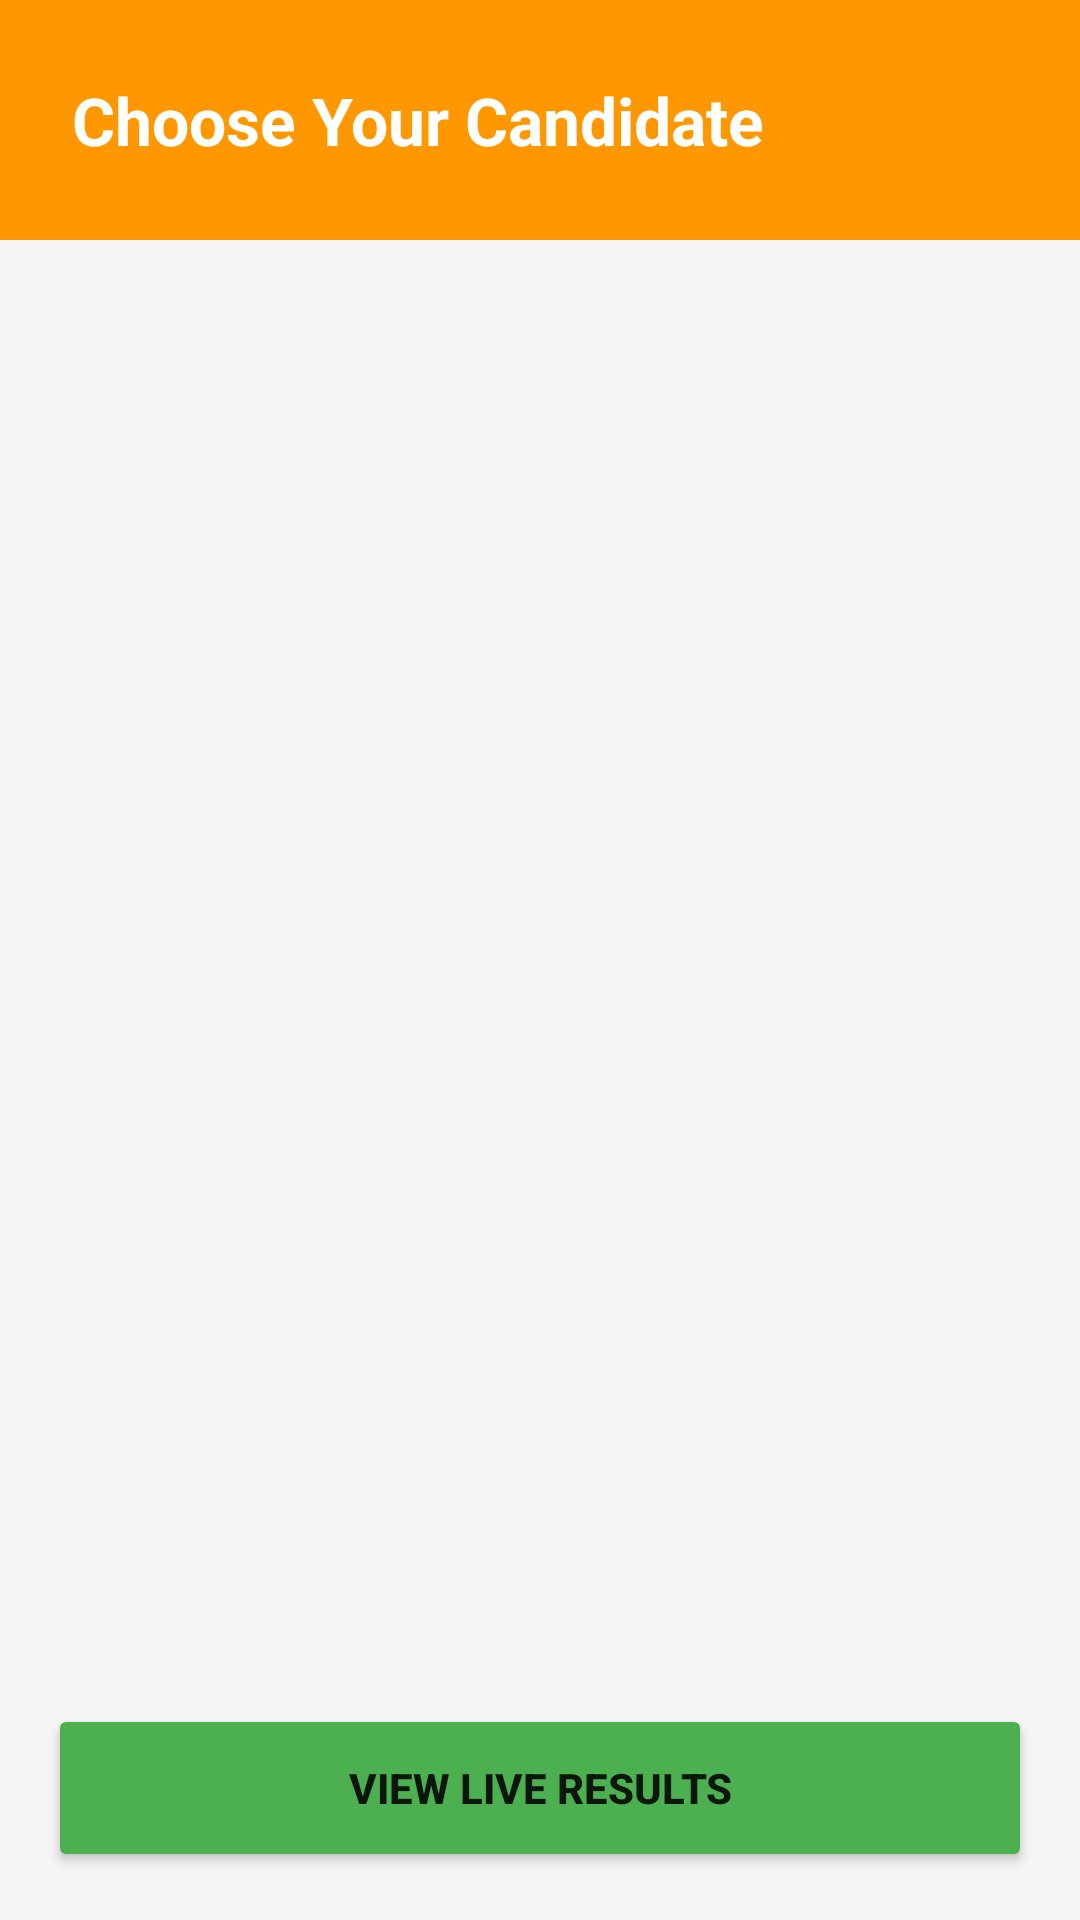

This screen was rendered from an Android layout file. Write that file and the resources it references.
<!-- AndroidManifest.xml: application theme Theme.AppCompat.Light.DarkActionBar -->
<!-- res/layout/activity_main.xml -->
<?xml version="1.0" encoding="utf-8"?>
<androidx.constraintlayout.widget.ConstraintLayout xmlns:android="http://schemas.android.com/apk/res/android"
    xmlns:app="http://schemas.android.com/apk/res-auto"
    android:layout_width="match_parent"
    android:layout_height="match_parent"
    android:background="@color/backgroundColor">

    <View
        android:id="@+id/topBar"
        android:layout_width="match_parent"
        android:layout_height="80dp"
        android:background="@color/primaryColor"
        app:layout_constraintTop_toTopOf="parent" />

    <TextView
        android:id="@+id/tvTitle"
        android:layout_width="wrap_content"
        android:layout_height="wrap_content"
        android:layout_marginStart="24dp"
        android:text="Choose Your Candidate"
        android:textColor="@color/white"
        android:textSize="22sp"
        android:textStyle="bold"
        app:layout_constraintBottom_toBottomOf="@id/topBar"
        app:layout_constraintStart_toStartOf="parent"
        app:layout_constraintTop_toTopOf="@id/topBar" />

    <androidx.recyclerview.widget.RecyclerView
        android:id="@+id/recyclerCandidates"
        android:layout_width="match_parent"
        android:layout_height="0dp"
        android:layout_marginTop="16dp"
        android:paddingBottom="80dp"
        android:clipToPadding="false"
        app:layout_constraintBottom_toBottomOf="parent"
        app:layout_constraintTop_toBottomOf="@id/topBar" />

    <Button
        android:id="@+id/btnResults"
        android:layout_width="match_parent"
        android:layout_height="56dp"
        android:layout_margin="16dp"
        android:backgroundTint="@color/secondaryColor"
        android:elevation="4dp"
        android:text="VIEW LIVE RESULTS"
        android:textStyle="bold"
        app:cornerRadius="12dp"
        app:layout_constraintBottom_toBottomOf="parent" />

</androidx.constraintlayout.widget.ConstraintLayout>
<!-- resources referenced by this layout -->
<resources>
  <color name="backgroundColor">#F5F5F5</color>
  <color name="primaryColor">#FF9800</color>
  <color name="secondaryColor">#4CAF50</color>
  <color name="white">#FFFFFFFF</color>
</resources>
